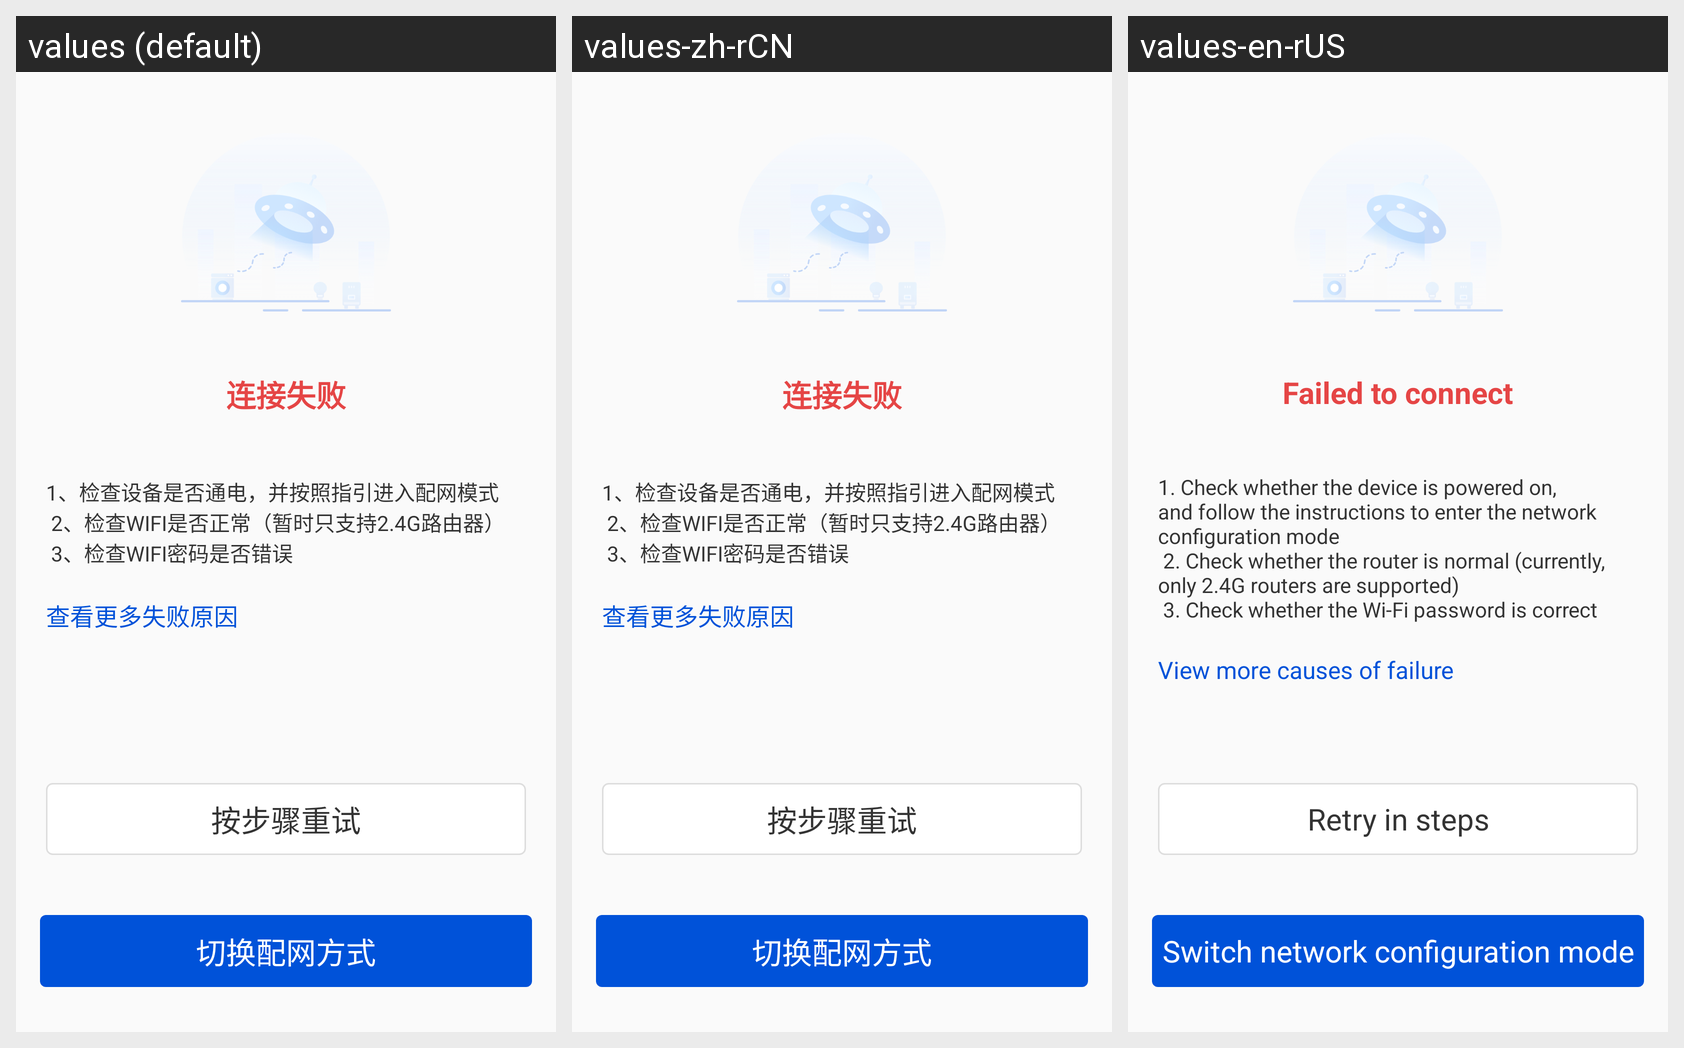

Here is an Android app screen in its default locale and in the app's own translations. Write out the translated-string differences for the strings that appear on this screen.
Android screen res/layout/unconnected.xml rendered under 3 locales, left to right: values (default), values-zh-rCN, values-en-rUS. Device: Nexus 5 (rendered at 1080×1920; each locale shown at half size, 540×960, under a caption strip naming it); theme AppTheme.
Strings drawn on this screen, with the default value and each locale's value (text and hints the layout hard-codes, and strings that could not be matched under every locale, appear in the picture but are not listed):

connect_fail
  values: 连接失败
  values-zh-rCN: 连接失败
  values-en-rUS: Failed to connect

connect_step
  values: 1、检查设备是否通电，并按照指引进入配网模式
       2、检查WIFI是否正常（暂时只支持2.4G路由器）
       3、检查WIFI密码是否错误
  values-zh-rCN: 1、检查设备是否通电，并按照指引进入配网模式
       2、检查WIFI是否正常（暂时只支持2.4G路由器）
       3、检查WIFI密码是否错误
  values-en-rUS: 1. Check whether the device is powered on, and follow the instructions to enter the network configuration mode
       2. Check whether the router is normal (currently, only 2.4G routers are supported)
       3. Check whether the Wi-Fi password is correct

see_more_fail_cause
  values: 查看更多失败原因
  values-zh-rCN: 查看更多失败原因
  values-en-rUS: View more causes of failure

connect_again
  values: 按步骤重试
  values-zh-rCN: 按步骤重试
  values-en-rUS: Retry in steps

tab_connect_way
  values: 切换配网方式
  values-zh-rCN: 切换配网方式
  values-en-rUS: Switch network configuration mode
